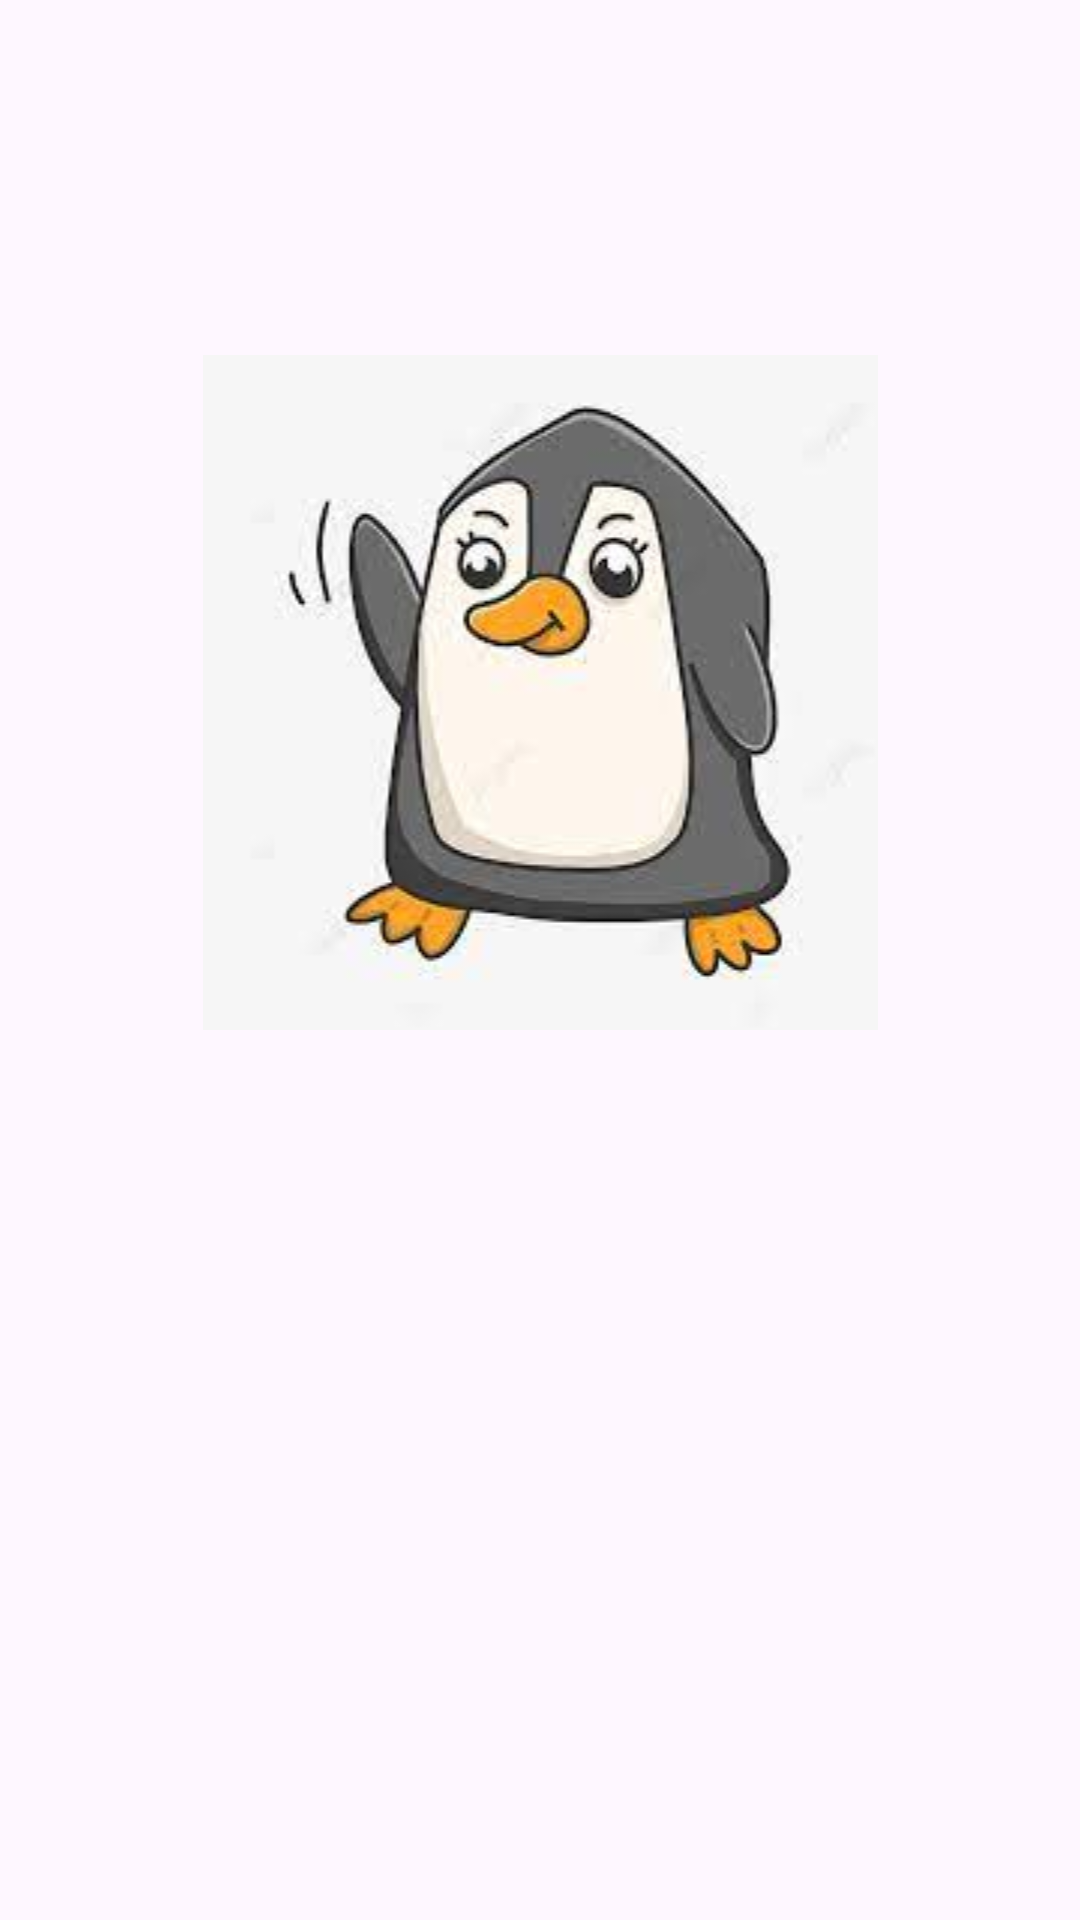

Layout XML and referenced resources for this Android screen:
<!-- AndroidManifest.xml: application theme Theme.AppCompactActivity -->
<!-- res/layout/activity_country_detail.xml -->
<?xml version="1.0" encoding="utf-8"?>
<androidx.constraintlayout.widget.ConstraintLayout xmlns:android="http://schemas.android.com/apk/res/android"
    xmlns:app="http://schemas.android.com/apk/res-auto"
    xmlns:tools="http://schemas.android.com/tools"
    android:layout_width="match_parent"
    android:layout_height="match_parent">

    
    <LinearLayout
        android:layout_width="match_parent"
        android:layout_height="match_parent"
        android:orientation="vertical"
        android:padding="16dp">

        <TextView
            android:id="@+id/nameTextView"
            android:layout_width="wrap_content"
            android:layout_height="wrap_content"
            android:textAppearance="@style/TextAppearance.AppCompat.Large"/>

        <TextView
            android:id="@+id/capitalTextView"
            android:layout_width="wrap_content"
            android:layout_height="wrap_content"
            android:textAppearance="@style/TextAppearance.AppCompat.Medium"/>

        <TextView
            android:id="@+id/nameIntTextView"
            android:layout_width="wrap_content"
            android:layout_height="wrap_content"
            android:textAppearance="@style/TextAppearance.AppCompat.Medium"/>

        <TextView
            android:id="@+id/siglaTextView"
            android:layout_width="wrap_content"
            android:layout_height="wrap_content"
            android:textAppearance="@style/TextAppearance.AppCompat.Medium"/>

        <ImageView
            android:id="@+id/flagImageView"
            android:layout_width="match_parent"
            android:layout_height="wrap_content"
            app:srcCompat="@drawable/ping" />

    </LinearLayout>


</androidx.constraintlayout.widget.ConstraintLayout>
<!-- resources referenced by this layout -->
<resources>
  <!-- drawable ping: jpeg bitmap (drawable, 6169 bytes) -->
  <style name="Theme.AppCompactActivity" parent="Base.Theme.AppCompactActivity" />
  <style name="Base.Theme.AppCompactActivity" parent="Theme.Material3.DayNight.NoActionBar">
          
          
      </style>
</resources>
